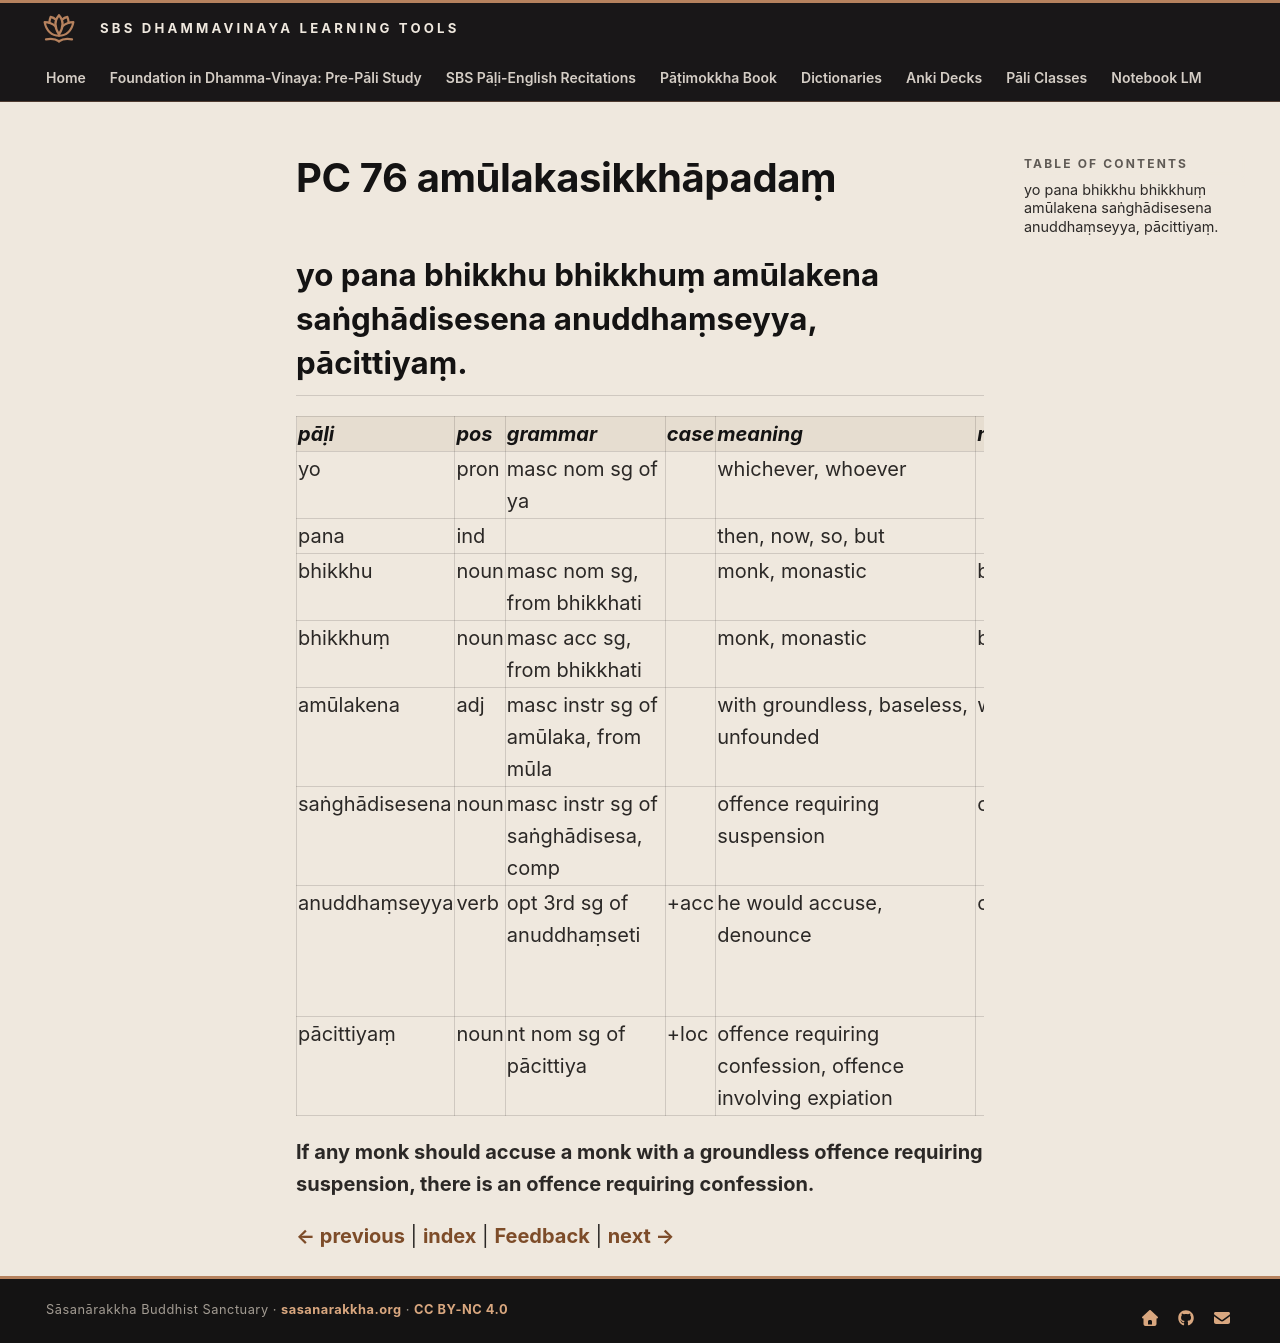

repository: sasanarakkha/study-tools · page: 6-pali-class/bhikkhu-patimokkha/135-pc-76/index.html · generator: mkdocs

# PC 76 amūlakasikkhāpadaṃ

## yo pana bhikkhu bhikkhuṃ amūlakena saṅghādisesena anuddhaṃseyya, pācittiyaṃ.

| pāḷi | pos | grammar | case | meaning | meaning_lit | root | base | construction | compound_type | compound_construction |
| :--- | :--- | :--- | :--- | :--- | :--- | :--- | :--- | :--- | :--- | :--- |
| yo | pron | masc nom sg of ya | | whichever, whoever | | | | | | |
| pana | ind | | | then, now, so, but | | | | | | |
| bhikkhu | noun | masc nom sg, from bhikkhati | | monk, monastic | beggar, mendicant | √bhikkh (beg) | | √bhikkh + u | | |
| bhikkhuṃ | noun | masc acc sg, from bhikkhati | | monk, monastic | beggar, mendicant | √bhikkh (beg) | | √bhikkh + u | | |
| amūlakena | adj | masc instr sg of amūlaka, from mūla | | with groundless, baseless, unfounded | with no root | √mūl (support) | | na + √mūl + a + ka | | |
| saṅghādisesena | noun | masc instr sg of saṅghādisesa, comp | | offence requiring suspension | offence requiring involvement of the community from start to finish | | | saṅgha + ādi + sesa | locative tappurisa | saṅgha + ādisese |
| anuddhaṃseyya | verb | opt 3rd sg of anuddhaṃseti | +acc | he would accuse, denounce | cause to fall | √dhaṃs (fall down, destroy) | √dhaṃs + *e > dhaṃse (caus) | anu + dhaṃse + ti | | |
| pācittiyaṃ | noun | nt nom sg of pācittiya | +loc | offence requiring confession, offence involving expiation | | | | | | |

**If any monk should accuse a monk with a groundless offence requiring suspension, there is an offence requiring confession.**


[← previous](134-pc-75.md) | [index](index.md) | [Feedback](https://docs.google.com/forms/d/e/1FAIpQLSdG6zKDtlwibtrX-cbKVn4WmIs8miH4VnuJvb7f94plCDKJyA/viewform?usp=pp_url&entry.1433863141=am%C5%ABlakasikkh%C4%81pada%E1%B9%83) | [next →](136-pc-77.md)
